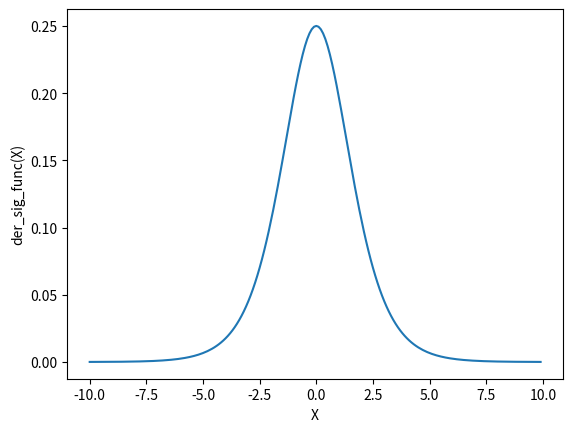

The matplotlib source for this figure:
"""Compute the derivative of a sigmoid function and visualize it"""
import math
import matplotlib.pyplot as plt
#derivative_of_sig_func=g(z)(1-g(z))
def der_sig_func(z):
    g_z = 1 / (1 + math.exp(-z))
    der_g= g_z * (1 - g_z)
    return der_g

X=[]
y=[]
for i in range(-100,100):
    pt = i * 0.1
    X.append(pt)
    y.append(der_sig_func(pt))
# print(X)
# print(y)
plt.figure()
plt.xlabel('X')
plt.ylabel('der_sig_func(X)')
plt.plot(X,y)
plt.show()
